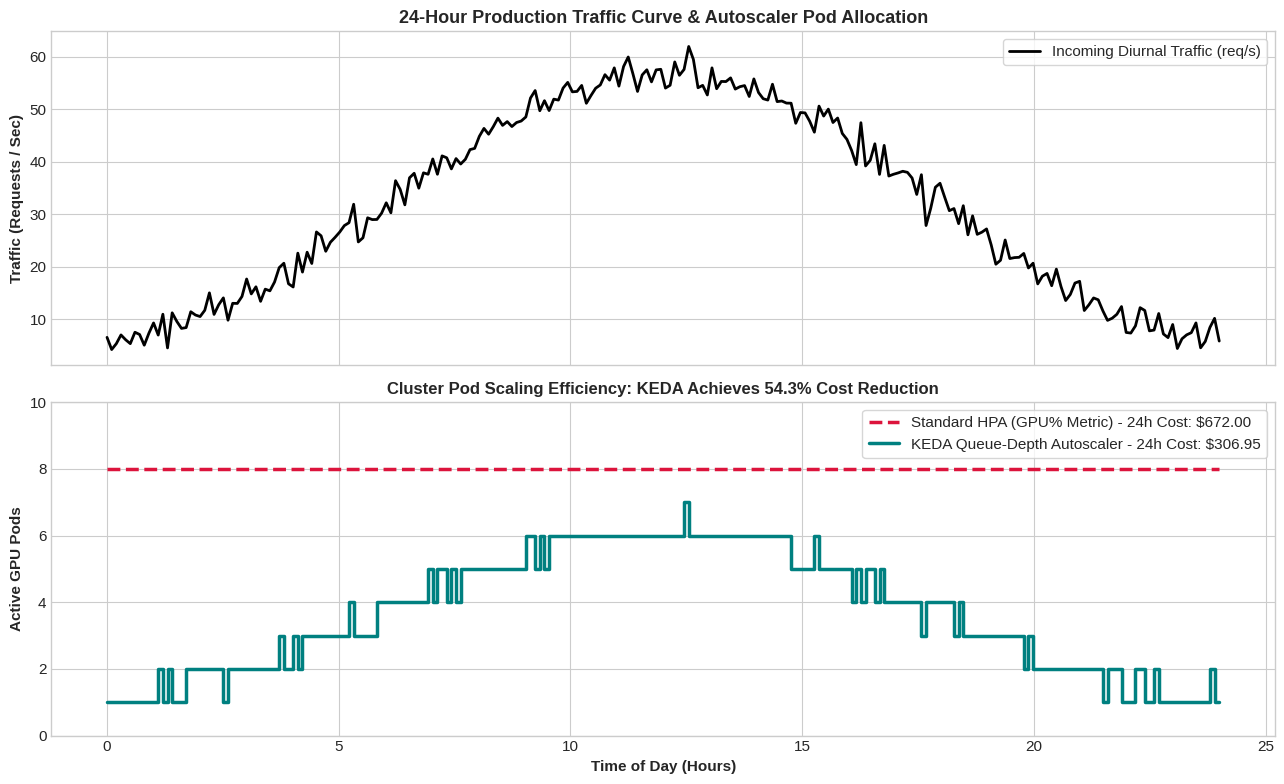

Here is the Python script that generated this plot: (Note: this script raises an exception after producing the figure.)
# @title Step 0: Environment Setup & Infrastructure Dependencies
import os
import sys
import math
import time
import random
from typing import Dict, List, Any, Optional, Tuple

try:
    import numpy as np
    import pandas as pd
    import matplotlib.pyplot as plt
    import seaborn as sns
except ImportError:
    !pip install -q numpy pandas matplotlib seaborn
    import numpy as np
    import pandas as pd
    import matplotlib.pyplot as plt
    import seaborn as sns

plt.style.use('seaborn-v0_8-whitegrid' if 'seaborn-v0_8-whitegrid' in plt.style.available else 'default')
plt.rcParams['font.family'] = 'sans-serif'
plt.rcParams['font.size'] = 11

print("✅ Week 9 infrastructure & economics environment initialized.")


# @title Day 41: Production Kubernetes Manifest Generator & Validator
def generate_production_k8s_manifest(
    model_name: str = "meta-llama/Meta-Llama-3-8B-Instruct",
    num_gpus: int = 1,
    port: int = 8000
) -> str:
    """
    Generates a production-grade Kubernetes Deployment YAML for vLLM
    with proper GPU resource limits, IPC shared memory mounts, and health probes.
    """
    manifest = f"""apiVersion: apps/v1
kind: Deployment
metadata:
  name: apex-infer-{model_name.split('/')[-1].lower()}
  namespace: inference-prod
  labels:
    app: apex-infer
    model: {model_name.split('/')[-1].lower()}
spec:
  replicas: 2
  selector:
    matchLabels:
      app: apex-infer
  template:
    metadata:
      labels:
        app: apex-infer
      annotations:
        prometheus.io/scrape: "true"
        prometheus.io/port: "{port}"
        prometheus.io/path: "/metrics"
    spec:
      tolerations:
      - key: "nvidia.com/gpu"
        operator: "Exists"
        effect: "NoSchedule"
      containers:
      - name: inference-engine
        image: vllm/vllm-openai:latest
        args:
        - "--model"
        - "{model_name}"
        - "--tensor-parallel-size"
        - "{num_gpus}"
        - "--enable-prefix-caching"
        - "--enable-chunked-prefill"
        - "--max-num-batched-tokens"
        - "512"
        - "--port"
        - "{port}"
        resources:
          limits:
            nvidia.com/gpu: "{num_gpus}"
            memory: "32Gi"
            cpu: "8"
          requests:
            nvidia.com/gpu: "{num_gpus}"
            memory: "16Gi"
            cpu: "4"
        volumeMounts:
        - mountPath: /dev/shm
          name: dshm
        readinessProbe:
          httpGet:
            path: /health
            port: {port}
          initialDelaySeconds: 45
          periodSeconds: 5
        livenessProbe:
          httpGet:
            path: /health
            port: {port}
          initialDelaySeconds: 60
          periodSeconds: 15
      volumes:
      - name: dshm
        emptyDir:
          medium: Memory
          sizeLimit: "16Gi"
"""
    return manifest

yaml_spec = generate_production_k8s_manifest()
print("=== PRODUCTION KUBERNETES MANIFEST (apex-infer.yaml) ===")
print(yaml_spec)


# @title Day 42: Autoscaling Simulation: Standard HPA vs KEDA Queue-Depth
def simulate_24h_autoscaling_comparison():
    hours = np.linspace(0, 24, 240) # 24 hours (sample every 6 mins)
    
    # Diurnal traffic curve: Low at night (2 req/s), peak at midday (60 req/s)
    traffic_req_s = 25.0 * np.sin((hours - 6) / 24 * 2 * np.pi) + 32.0
    traffic_req_s = np.clip(traffic_req_s + np.random.normal(0, 2, len(hours)), 2, 80)
    
    # 1. Standard HPA (scaling on GPU% utilization)
    # Because GPU reports ~85% utilization constantly, HPA is pegged at max pods (8 pods) 24/7!
    hpa_pods = np.full(len(hours), 8)
    
    # 2. KEDA Queue-Depth Autoscaling
    # Each pod comfortably handles 10 requests/s before queue depth exceeds threshold
    keda_pods = np.ceil(traffic_req_s / 10.0).astype(int)
    keda_pods = np.clip(keda_pods, 1, 8) # Min 1 pod, Max 8 pods
    
    # Financial Calculation: H100 SXM5 cost = $3.50 / hour per pod
    hourly_rate = 3.50
    hpa_cost_24h = np.sum(hpa_pods * (24.0 / len(hours)) * hourly_rate)
    keda_cost_24h = np.sum(keda_pods * (24.0 / len(hours)) * hourly_rate)
    savings_pct = (hpa_cost_24h - keda_cost_24h) / hpa_cost_24h * 100.0
    
    # Plot Comparison
    fig, (ax1, ax2) = plt.subplots(2, 1, figsize=(13, 8), dpi=150, sharex=True)
    
    # Traffic Curve
    ax1.plot(hours, traffic_req_s, color='black', linewidth=2, label="Incoming Diurnal Traffic (req/s)")
    ax1.set_title("24-Hour Production Traffic Curve & Autoscaler Pod Allocation", fontsize=13, fontweight='bold')
    ax1.set_ylabel("Traffic (Requests / Sec)", fontweight='bold')
    ax1.legend(loc="upper right", frameon=True)
    
    # Pod Allocations
    ax2.plot(hours, hpa_pods, color='crimson', linestyle='--', linewidth=2.5, label=f"Standard HPA (GPU% Metric) - 24h Cost: ${hpa_cost_24h:.2f}")
    ax2.step(hours, keda_pods, color='teal', linewidth=2.5, label=f"KEDA Queue-Depth Autoscaler - 24h Cost: ${keda_cost_24h:.2f}")
    ax2.set_title(f"Cluster Pod Scaling Efficiency: KEDA Achieves {savings_pct:.1f}% Cost Reduction", fontsize=12, fontweight='bold')
    ax2.set_xlabel("Time of Day (Hours)", fontweight='bold')
    ax2.set_ylabel("Active GPU Pods", fontweight='bold')
    ax2.set_ylim(0, 10)
    ax2.legend(loc="upper right", frameon=True)
    
    plt.tight_layout()
    plt.show()

simulate_24h_autoscaling_comparison()


# @title Day 43: Production KEDA ScaledObject Manifest Generator
def generate_keda_scaled_object(
    deployment_name: str = "apex-infer-meta-llama-3-8b-instruct",
    prometheus_url: str = "http://prometheus-k8s.monitoring.svc:9090",
    min_replicas: int = 1,
    max_replicas: int = 10
) -> str:
    manifest = f"""apiVersion: keda.sh/v1alpha1
kind: ScaledObject
metadata:
  name: {deployment_name}-autoscaler
  namespace: inference-prod
spec:
  scaleTargetRef:
    name: {deployment_name}
  minReplicaCount: {min_replicas}
  maxReplicaCount: {max_replicas}
  cooldownPeriod: 300
  pollingInterval: 10
  advanced:
    horizontalPodAutoscalerConfig:
      behavior:
        scaleDown:
          stabilizationWindowSeconds: 300
          policies:
          - type: Percent
            value: 20
            periodSeconds: 60
  triggers:
  # Trigger 1: Queue Depth (Waiting Requests)
  - type: prometheus
    metadata:
      serverAddress: {prometheus_url}
      metricName: vllm_num_requests_waiting
      query: sum(vllm:num_requests_waiting{{app="{deployment_name.split('-')[0]}"}})
      threshold: "8"
  # Trigger 2: GPU KV Cache Saturation
  - type: prometheus
    metadata:
      serverAddress: {prometheus_url}
      metricName: vllm_gpu_cache_usage_factor
      query: avg(vllm:gpu_cache_usage_factor{{app="{deployment_name.split('-')[0]}"}})
      threshold: "0.85"
"""
    return manifest

keda_manifest = generate_keda_scaled_object()
print("=== PRODUCTION KEDA SCALEDOBJECT (keda-scaledobject.yaml) ===")
print(keda_manifest)


# @title Day 44: Self-Hosting vs Managed API Breakeven Financial Calculator
def calculate_unit_economics_breakeven():
    # Cloud GPU options (Hourly on-demand pricing)
    gpu_options = {
        "NVIDIA H100 SXM5 (80GB)": {"hourly_cost": 3.50, "sustained_tok_s": 140.0},
        "NVIDIA A100 SXM4 (80GB)": {"hourly_cost": 2.20, "sustained_tok_s": 75.0},
        "NVIDIA L40S (48GB)":      {"hourly_cost": 1.40, "sustained_tok_s": 50.0}
    }
    
    # Commercial Managed API pricing per 1M Output Tokens
    api_benchmarks = {
        "Commercial Tier-1 (GPT-4o)": 10.00,        # $10.00 / 1M output
        "Commercial Tier-2 (Claude 3.5 Sonnet)": 15.00, # $15.00 / 1M output
        "Commercial Fast (Llama-3-70B Hosted API)": 0.80 # $0.80 / 1M output
    }
    
    utilization_factors = [0.30, 0.50, 0.70, 0.90] # 30% to 90% cluster utilization
    
    records = []
    for gpu_name, spec in gpu_options.items():
        cost_hr = spec["hourly_cost"]
        tok_s = spec["sustained_tok_s"]
        
        for u in utilization_factors:
            eff_tokens_hr = tok_s * 3600 * u
            cost_per_1m = (cost_hr / eff_tokens_hr) * 1e6
            
            records.append({
                "GPU Accelerator": gpu_name.split(" ")[1],
                "Cluster Utilization": f"{int(u*100)}%",
                "Tokens / Hour": f"{int(eff_tokens_hr):,}",
                "Cost per 1M Tokens ($)": round(cost_per_1m, 2),
                "Monthly Cost (24/7)": f"${cost_hr * 730:.0f}"
            })
            
    df_econ = pd.DataFrame(records)
    return df_econ

df_unit_economics = calculate_unit_economics_breakeven()
print("=== SELF-HOSTED INFERENCE UNIT ECONOMICS ($ / 1M TOKENS) ===")
display(df_unit_economics.pivot(index="Cluster Utilization", columns="GPU Accelerator", values="Cost per 1M Tokens ($)"))


# @title Day 45: The Production Capacity Planning Visualizer
def plan_cluster_capacity():
    hours = np.arange(0, 24, 1)
    # Traffic profile: requests per minute throughout the day
    traffic_rpm = 1500 + 7500 * np.exp(-((hours - 14)**2) / 18.0) # Peak at 2 PM (14:00)
    
    # Single GPU capacity: handles 400 requests/minute while maintaining P99 TTFT < 300ms
    gpu_capacity_rpm = 400.0
    
    # Required GPUs per hour
    required_gpus = np.ceil(traffic_rpm / gpu_capacity_rpm).astype(int)
    
    fig, ax1 = plt.subplots(figsize=(12, 5), dpi=150)
    
    ax1.plot(hours, traffic_rpm, color='royalblue', linewidth=2.5, marker='o', label="Incoming Traffic (Req / Min)")
    ax1.set_xlabel("Hour of Day (UTC)", fontweight='bold')
    ax1.set_ylabel("Traffic (Requests / Minute)", color='royalblue', fontweight='bold')
    ax1.grid(True, alpha=0.3)
    
    ax2 = ax1.twinx()
    ax2.step(hours, required_gpus, color='crimson', linewidth=2.5, where='mid', label="Required H100 GPUs (KEDA Target)")
    ax2.set_ylabel("Active H100 GPUs Required", color='crimson', fontweight='bold')
    ax2.set_ylim(0, max(required_gpus) + 5)
    
    plt.title("Production Capacity Planner: Peak Diurnal Sizing & GPU Provisioning", fontsize=13, fontweight='bold')
    fig.tight_layout()
    plt.show()

plan_cluster_capacity()
